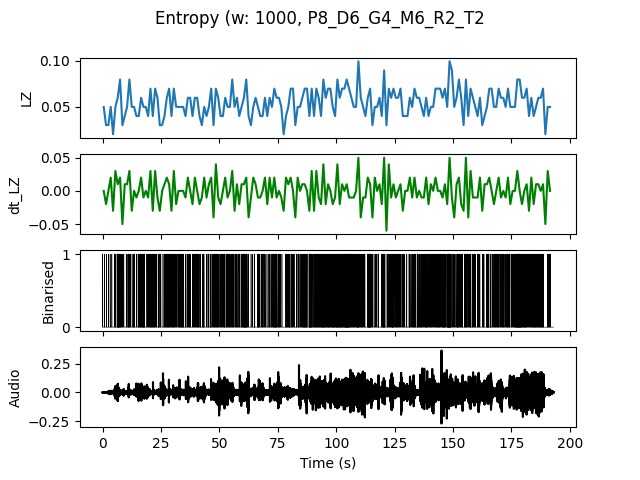

Source data for this figure (header and first rows):
, t0, LZ, dt_LZ, IOI
0.0, 0.0, 0.04983, 0.0, 0.5
1.0, 1.0, 0.0299, -0.01993, 1.0
2.0, 2.0, 0.0299, 0.0, 1.0
3.0, 3.0, 0.04983, 0.01993, 0.5
4.0, 4.0, 0.01993, -0.0299, 0.0
5.0, 5.0, 0.04983, 0.0299, 0.3333
6.0, 6.0, 0.05979, 0.009966, 0.125
7.0, 7.0, 0.07973, 0.01993, 0.1667
8.0, 8.0, 0.0299, -0.04983, 1.0
9.0, 9.0, 0.03986, 0.009966, 1.0
10.0, 10.0, 0.04983, 0.009966, 0.5
11.0, 11.0, 0.07973, 0.0299, 0.25
12.0, 12.0, 0.04983, -0.0299, 0.5
13.0, 13.0, 0.04983, 0.0, 0.25
14.0, 14.0, 0.03986, -0.009966, 1.0
15.0, 15.0, 0.03986, 0.0, 0.25
16.0, 16.0, 0.05979, 0.01993, 0.1429
17.0, 17.0, 0.04983, -0.009966, 0.2
18.0, 18.0, 0.04983, 0.0, 0.5
19.0, 19.0, 0.03986, -0.009966, 0.5
20.0, 20.0, 0.06976, 0.0299, 0.2
21.0, 21.0, 0.03986, -0.0299, 0.3333
22.0, 22.0, 0.06976, 0.0299, 0.25
23.0, 23.0, 0.05979, -0.009966, 0.25
24.0, 24.0, 0.0299, -0.0299, 0.5
25.0, 25.0, 0.0299, 0.0, 1.0
26.0, 26.0, 0.03986, 0.009966, 0.3333
27.0, 27.0, 0.05979, 0.01993, 0.25
28.0, 28.0, 0.06976, 0.009966, 0.2
29.0, 29.0, 0.03986, -0.0299, 0.3333
30.0, 30.0, 0.06976, 0.0299, 0.25
31.0, 31.0, 0.04983, -0.01993, 0.3333
32.0, 32.0, 0.04983, 0.0, 0.25
33.0, 33.0, 0.04983, 0.0, 0.25
34.0, 34.0, 0.04983, 0.0, 0.25
35.0, 35.0, 0.03986, -0.009966, 0.5
36.0, 36.0, 0.05979, 0.01993, 0.3333
37.0, 37.0, 0.05979, 0.0, 0.3333
38.0, 38.0, 0.03986, -0.01993, 0.5
39.0, 39.0, 0.05979, 0.01993, 0.3333
40.0, 40.0, 0.05979, 0.0, 0.2
41.0, 41.0, 0.03986, -0.01993, 0.3333
42.0, 42.0, 0.0299, -0.009966, 1.0
43.0, 43.0, 0.04983, 0.01993, 0.3333
44.0, 44.0, 0.03986, -0.009966, 1.0
45.0, 45.0, 0.04983, 0.009966, 0.5
46.0, 46.0, 0.06976, 0.01993, 0.25
47.0, 47.0, 0.0299, -0.03986, 0.5
48.0, 48.0, 0.06976, 0.03986, 0.2
49.0, 49.0, 0.05979, -0.009966, 0.25
50.0, 50.0, 0.03986, -0.01993, 0.5
51.0, 51.0, 0.03986, 0.0, 0.3333
52.0, 52.0, 0.05979, 0.01993, 0.25
53.0, 53.0, 0.04983, -0.009966, 0.3333
54.0, 54.0, 0.04983, 0.0, 0.3333
55.0, 55.0, 0.07973, 0.0299, 0.25
56.0, 56.0, 0.04983, -0.0299, 0.5
57.0, 57.0, 0.05979, 0.009966, 0.3333
58.0, 58.0, 0.03986, -0.01993, 0.3333
59.0, 59.0, 0.04983, 0.009966, 0.3333
... 132 more rows
